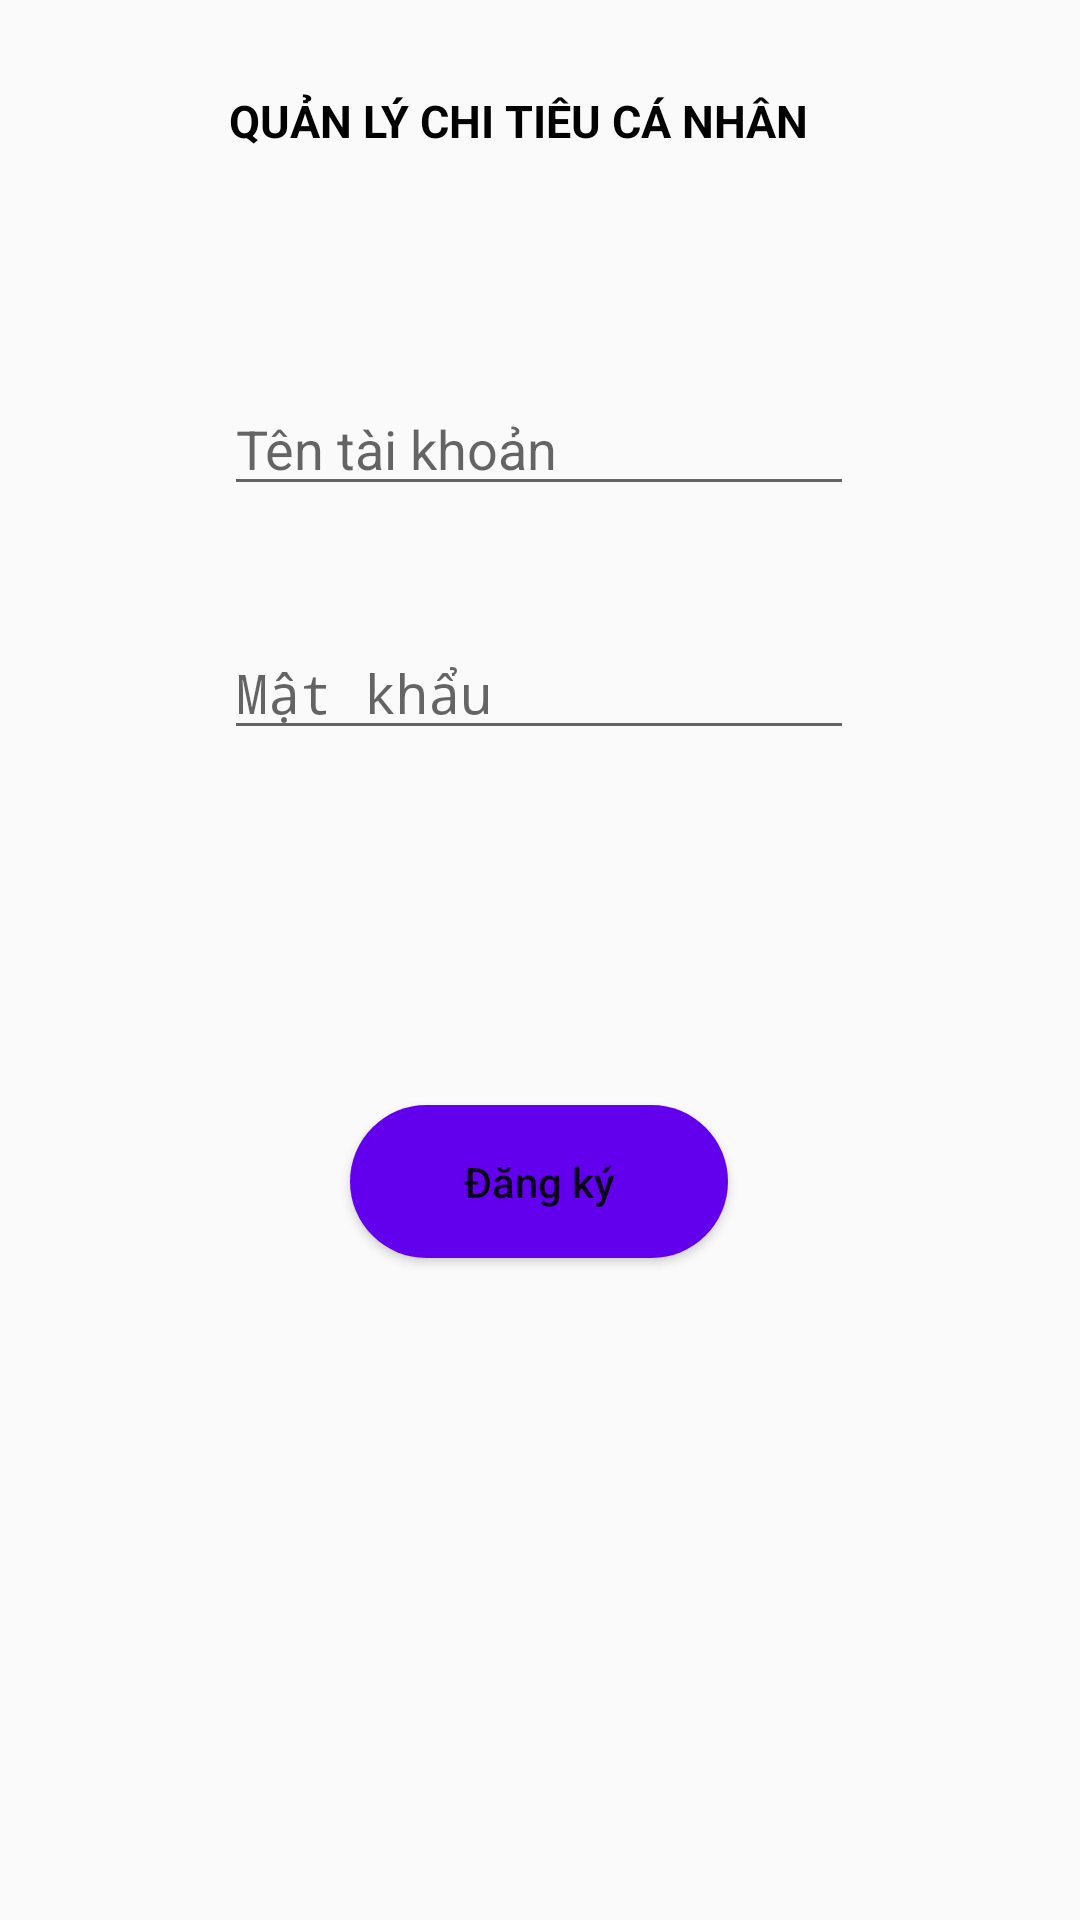

Layout XML and referenced resources for this Android screen:
<!-- AndroidManifest.xml: activity theme AppTheme.NoActionBar -->
<!-- res/layout/activity_register.xml -->
<?xml version="1.0" encoding="utf-8"?>
<androidx.constraintlayout.widget.ConstraintLayout xmlns:android="http://schemas.android.com/apk/res/android"
    xmlns:app="http://schemas.android.com/apk/res-auto"
    xmlns:tools="http://schemas.android.com/tools"
    android:background="@drawable/background1"
    android:layout_width="match_parent"
    android:layout_height="match_parent"
    tools:context=".service.RegisterActivity">


    <EditText
        android:id="@+id/edUsername"
        android:layout_width="wrap_content"
        android:layout_height="wrap_content"
        android:layout_marginTop="64dp"
        android:ems="10"
        android:hint="Tên tài khoản"
        android:inputType="text"
        app:layout_constraintBottom_toTopOf="@id/edPassword"
        app:layout_constraintEnd_toEndOf="parent"
        app:layout_constraintHorizontal_bias="0.497"
        app:layout_constraintStart_toStartOf="parent"
        app:layout_constraintTop_toBottomOf="@+id/text" />

    <EditText
        android:id="@+id/edPassword"
        android:layout_width="wrap_content"
        android:layout_height="wrap_content"
        android:layout_marginTop="40dp"
        android:ems="10"
        android:hint="Mật khẩu"
        android:inputType="textPassword"
        app:layout_constraintEnd_toEndOf="parent"
        app:layout_constraintHorizontal_bias="0.497"
        app:layout_constraintStart_toStartOf="parent"
        app:layout_constraintTop_toBottomOf="@+id/edUsername" />

    <Button
        android:id="@+id/btnRegister"
        android:layout_width="126dp"
        android:layout_height="51dp"
        android:background="@drawable/button"
        android:text="Đăng ký"
        android:textAllCaps="false"
        app:layout_constraintBottom_toBottomOf="parent"
        app:layout_constraintEnd_toEndOf="parent"
        app:layout_constraintHorizontal_bias="0.498"
        app:layout_constraintStart_toStartOf="parent"
        app:layout_constraintTop_toBottomOf="@+id/edPassword"
        app:layout_constraintVertical_bias="0.349" />

    <TextView
        android:id="@+id/text"
        android:layout_width="wrap_content"
        android:layout_height="wrap_content"
        android:layout_marginBottom="13dp"
        android:layout_marginTop="30dp"
        android:text="QUẢN LÝ CHI TIÊU CÁ NHÂN"
        android:textColor="#FF000000"
        android:textSize="15sp"
        android:textStyle="bold"
        app:layout_constraintBottom_toTopOf="@+id/edUsername"
        app:layout_constraintEnd_toEndOf="parent"
        app:layout_constraintHorizontal_bias="0.458"
        app:layout_constraintStart_toStartOf="parent"
        app:layout_constraintTop_toTopOf="parent"
        app:layout_constraintVertical_bias="0.588" />
</androidx.constraintlayout.widget.ConstraintLayout>
<!-- resources referenced by this layout -->
<resources>
  <!-- drawable button (drawable) -->
  <?xml version="1.0" encoding="utf-8"?>
  <shape xmlns:android="http://schemas.android.com/apk/res/android"
      android:layout_height="wrap_content"
      android:layout_width="wrap_content"
      android:padding="10dp"
      android:shape="rectangle"
      android:visible="true"
      >
      <solid android:color="@color/purple_500" />
  
      <corners android:radius="30dp" />
  </shape>
  <style name="AppTheme.NoActionBar">
          <item name="windowActionBar">false</item>
          <item name="windowNoTitle">true</item>
      </style>
  <!-- not gathered from this repository: default colours our renderer supplied (Android Studio template values) -->
  <color name="purple_500">#FF6200EE</color>
</resources>
